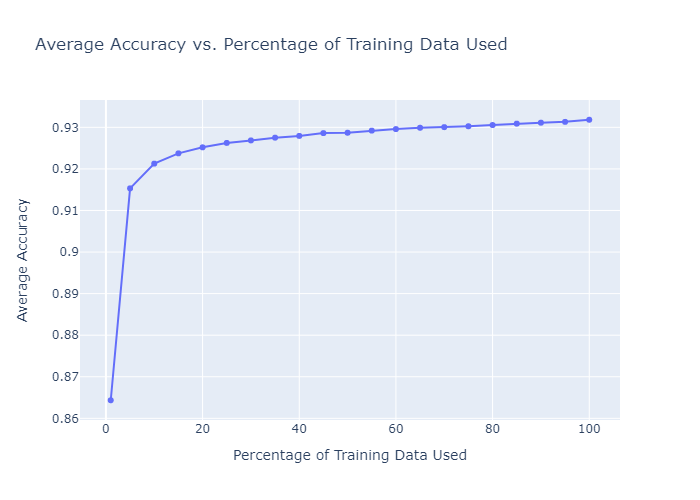

Source data for this figure (header and first rows):
Percentage, Average Accuracy
1, 0.8644
5, 0.9153
10, 0.9213
15, 0.9237
20, 0.9252
25, 0.9263
30, 0.9269
35, 0.9275
40, 0.9279
45, 0.9286
50, 0.9287
55, 0.9292
60, 0.9296
65, 0.9299
70, 0.93
75, 0.9303
80, 0.9306
85, 0.9309
90, 0.9311
95, 0.9313
100, 0.9318
